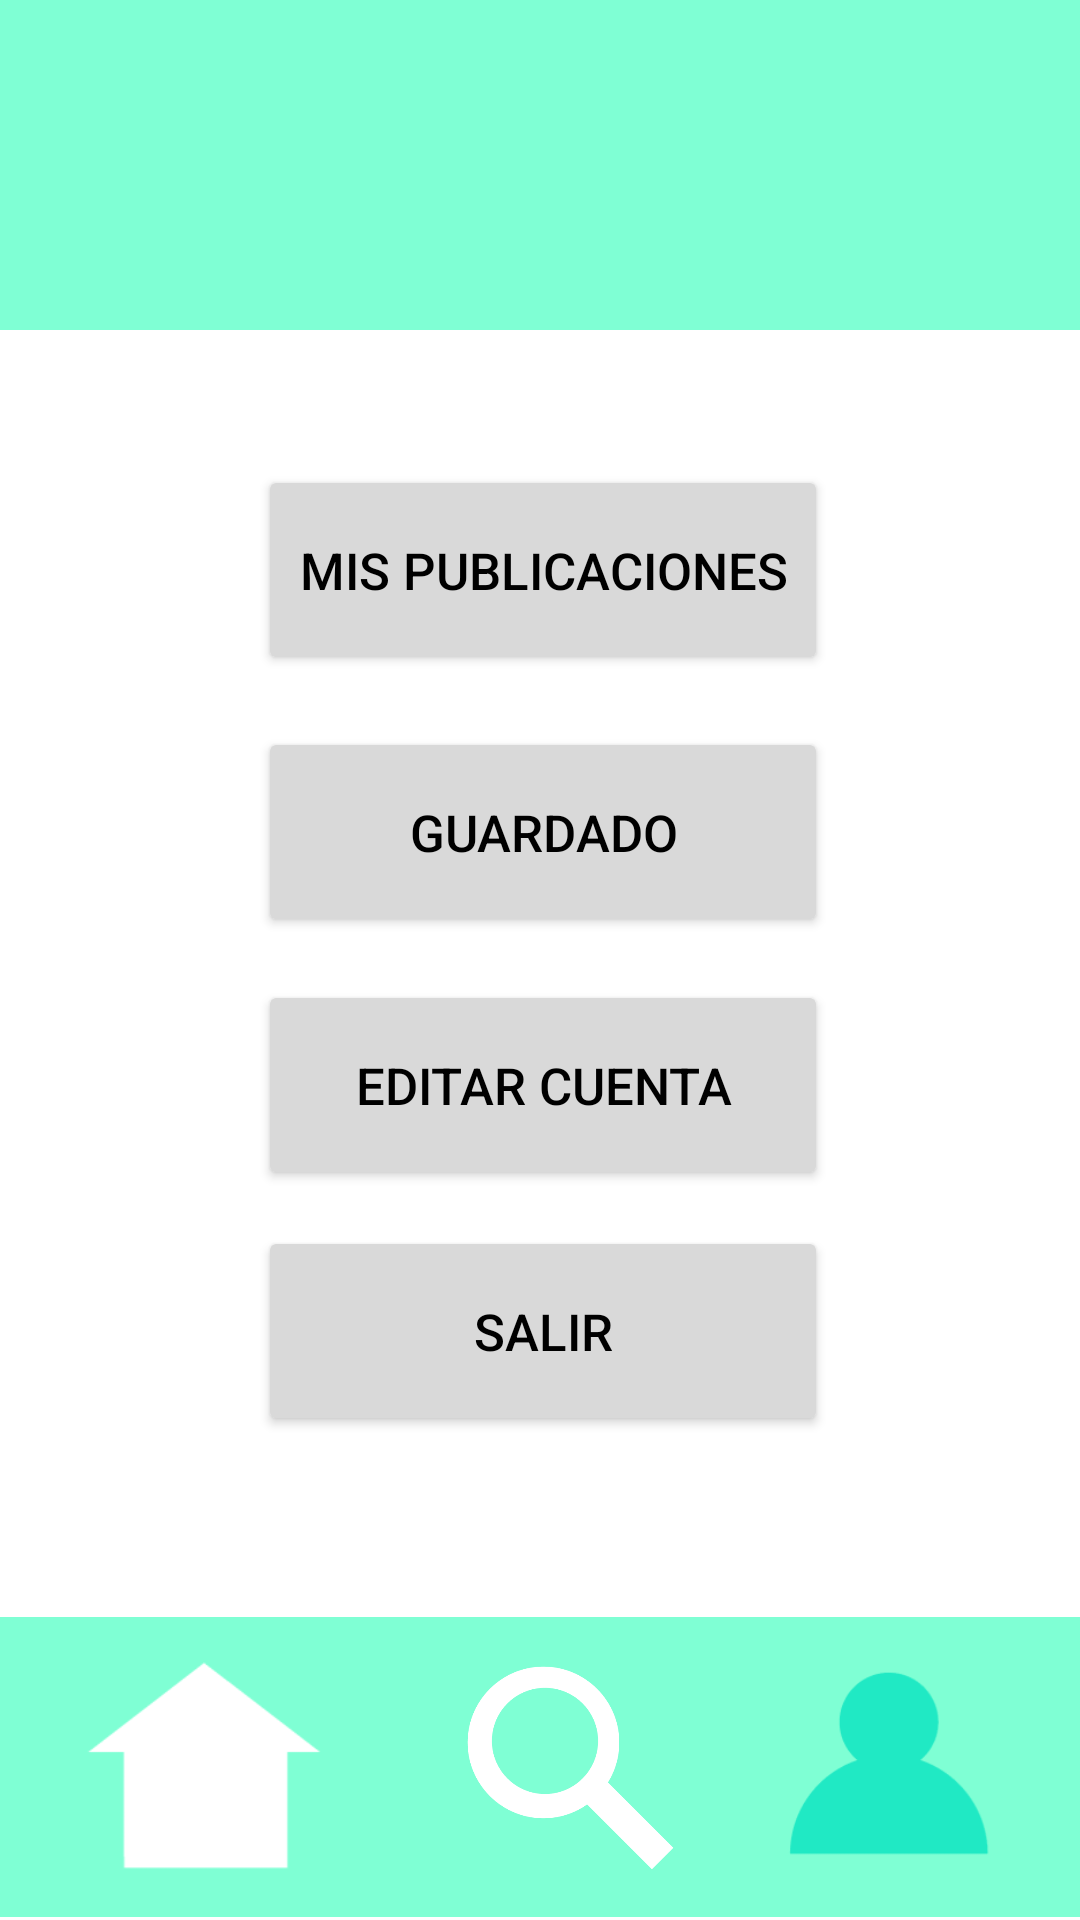

Here is an Android app screen rendered from its layout file. Give the layout XML and the strings, colors and styles it references.
<!-- AndroidManifest.xml: application theme Theme.Perdido -->
<!-- res/layout/usuario.xml -->
<?xml version="1.0" encoding="utf-8"?>
<androidx.constraintlayout.widget.ConstraintLayout xmlns:android="http://schemas.android.com/apk/res/android"
    xmlns:app="http://schemas.android.com/apk/res-auto"
    xmlns:tools="http://schemas.android.com/tools"
    android:id="@+id/usuario"
    android:layout_width="match_parent"
    android:layout_height="match_parent"
    android:background="@color/white"
    tools:context=".Usuario">

    <View
        android:id="@+id/view3"
        android:layout_width="match_parent"
        android:layout_height="100dp"
        android:background="@color/verde1"
        app:layout_constraintBottom_toBottomOf="parent"
        app:layout_constraintEnd_toEndOf="parent"
        app:layout_constraintHorizontal_bias="0.0"
        app:layout_constraintStart_toStartOf="parent"
        app:layout_constraintTop_toTopOf="parent"
        app:layout_constraintVertical_bias="0.998" />

    <View
        android:id="@+id/view4"
        android:layout_width="wrap_content"
        android:layout_height="110dp"
        android:background="@color/verde1"
        app:layout_constraintBottom_toBottomOf="parent"
        app:layout_constraintEnd_toEndOf="parent"
        app:layout_constraintHorizontal_bias="0.0"
        app:layout_constraintStart_toStartOf="parent"
        app:layout_constraintTop_toTopOf="parent"
        app:layout_constraintVertical_bias="0.0" />

    <ImageButton
        android:id="@+id/imageButton"
        android:layout_width="91dp"
        android:layout_height="72dp"
        android:background="@color/verde1"
        android:contentDescription="@string/boton_forma_de_casa"
        android:scaleType="fitCenter"
        app:layout_constraintBottom_toBottomOf="parent"
        app:layout_constraintEnd_toEndOf="parent"
        app:layout_constraintHorizontal_bias="0.084"
        app:layout_constraintStart_toStartOf="parent"
        app:layout_constraintTop_toTopOf="parent"
        app:layout_constraintVertical_bias="0.975"
        app:srcCompat="@drawable/casa1" />

    <ImageButton
        android:id="@+id/imageButton2"
        android:layout_width="88dp"
        android:layout_height="74dp"
        android:background="@color/verde1"
        android:contentDescription="@string/boton_forma_lupa"
        android:scaleType="fitCenter"
        app:layout_constraintBottom_toBottomOf="parent"
        app:layout_constraintEnd_toEndOf="parent"
        app:layout_constraintHorizontal_bias="0.529"
        app:layout_constraintStart_toStartOf="parent"
        app:layout_constraintTop_toTopOf="parent"
        app:layout_constraintVertical_bias="0.975"
        app:srcCompat="@drawable/lupa1" />

    <ImageButton
        android:id="@+id/imageButton3"
        android:layout_width="81dp"
        android:layout_height="79dp"
        android:background="@color/verde1"
        android:contentDescription="@string/boton_forma_usuario"
        android:scaleType="fitCenter"
        app:layout_constraintBottom_toBottomOf="parent"
        app:layout_constraintEnd_toEndOf="parent"
        app:layout_constraintHorizontal_bias="0.915"
        app:layout_constraintStart_toStartOf="parent"
        app:layout_constraintTop_toTopOf="parent"
        app:layout_constraintVertical_bias="0.986"
        app:srcCompat="@drawable/usuario2" />

    <Button
        android:id="@+id/button9"
        android:layout_width="190dp"
        android:layout_height="70dp"
        android:backgroundTint="@color/gris"
        android:text="@string/mis_publicaciones"
        android:textColor="@color/black"
        android:textSize="17sp"
        app:cornerRadius="@dimen/cardview_default_radius"
        app:layout_constraintBottom_toBottomOf="parent"
        app:layout_constraintEnd_toEndOf="parent"
        app:layout_constraintHorizontal_bias="0.506"
        app:layout_constraintStart_toStartOf="parent"
        app:layout_constraintTop_toTopOf="parent"
        app:layout_constraintVertical_bias="0.272"
        app:strokeWidth="1dp" />

    <Button
        android:id="@+id/button12"
        android:layout_width="190dp"
        android:layout_height="70dp"
        android:backgroundTint="@color/gris"
        android:text="@string/salir"
        android:textColor="@color/black"
        android:textSize="17sp"
        app:cornerRadius="@dimen/cardview_default_radius"
        app:layout_constraintBottom_toBottomOf="parent"
        app:layout_constraintEnd_toEndOf="parent"
        app:layout_constraintHorizontal_bias="0.506"
        app:layout_constraintStart_toStartOf="parent"
        app:layout_constraintTop_toTopOf="parent"
        app:layout_constraintVertical_bias="0.717"
        app:strokeWidth="1dp" />

    <Button
        android:id="@+id/button11"
        android:layout_width="190dp"
        android:layout_height="70dp"
        android:backgroundTint="@color/gris"
        android:text="@string/editar_cuenta"
        android:textColor="@color/black"
        android:textSize="17sp"
        app:cornerRadius="@dimen/cardview_default_radius"
        app:layout_constraintBottom_toBottomOf="parent"
        app:layout_constraintEnd_toEndOf="parent"
        app:layout_constraintHorizontal_bias="0.506"
        app:layout_constraintStart_toStartOf="parent"
        app:layout_constraintTop_toTopOf="parent"
        app:layout_constraintVertical_bias="0.573"
        app:strokeWidth="1dp" />

    <Button
        android:id="@+id/button10"
        android:layout_width="190dp"
        android:layout_height="70dp"
        android:backgroundTint="@color/gris"
        android:text="@string/guardado"
        android:textColor="@color/black"
        android:textSize="17sp"
        app:cornerRadius="@dimen/cardview_default_radius"
        app:layout_constraintBottom_toBottomOf="parent"
        app:layout_constraintEnd_toEndOf="parent"
        app:layout_constraintHorizontal_bias="0.506"
        app:layout_constraintStart_toStartOf="parent"
        app:layout_constraintTop_toTopOf="parent"
        app:layout_constraintVertical_bias="0.425"
        app:strokeWidth="1dp" />

</androidx.constraintlayout.widget.ConstraintLayout>
<!-- resources referenced by this layout -->
<resources>
  <color name="black">#FF000000</color>
  <color name="gris">#D9D9D9</color>
  <color name="verde1">#7FFFD4</color>
  <color name="white">#FFFFFFFF</color>
  <!-- drawable casa1: png bitmap (drawable-xxhdpi, 1482 bytes) -->
  <!-- drawable lupa1: png bitmap (drawable-xxhdpi, 9787 bytes) -->
  <!-- drawable usuario2: png bitmap (drawable-xxhdpi, 2653 bytes) -->
  <string name="boton_forma_de_casa">Botón forma de casa</string>
  <string name="boton_forma_lupa">Botón forma lupa</string>
  <string name="boton_forma_usuario">Botón forma usuario</string>
  <string name="editar_cuenta">Editar Cuenta</string>
  <string name="guardado">Guardado</string>
  <string name="mis_publicaciones">Mis Publicaciones</string>
  <string name="salir">Salir</string>
  <style name="Theme.Perdido" parent="Base.Theme.Perdido" />
  <style name="Base.Theme.Perdido" parent="Theme.Material3.DayNight.NoActionBar">
          
          
      </style>
</resources>
